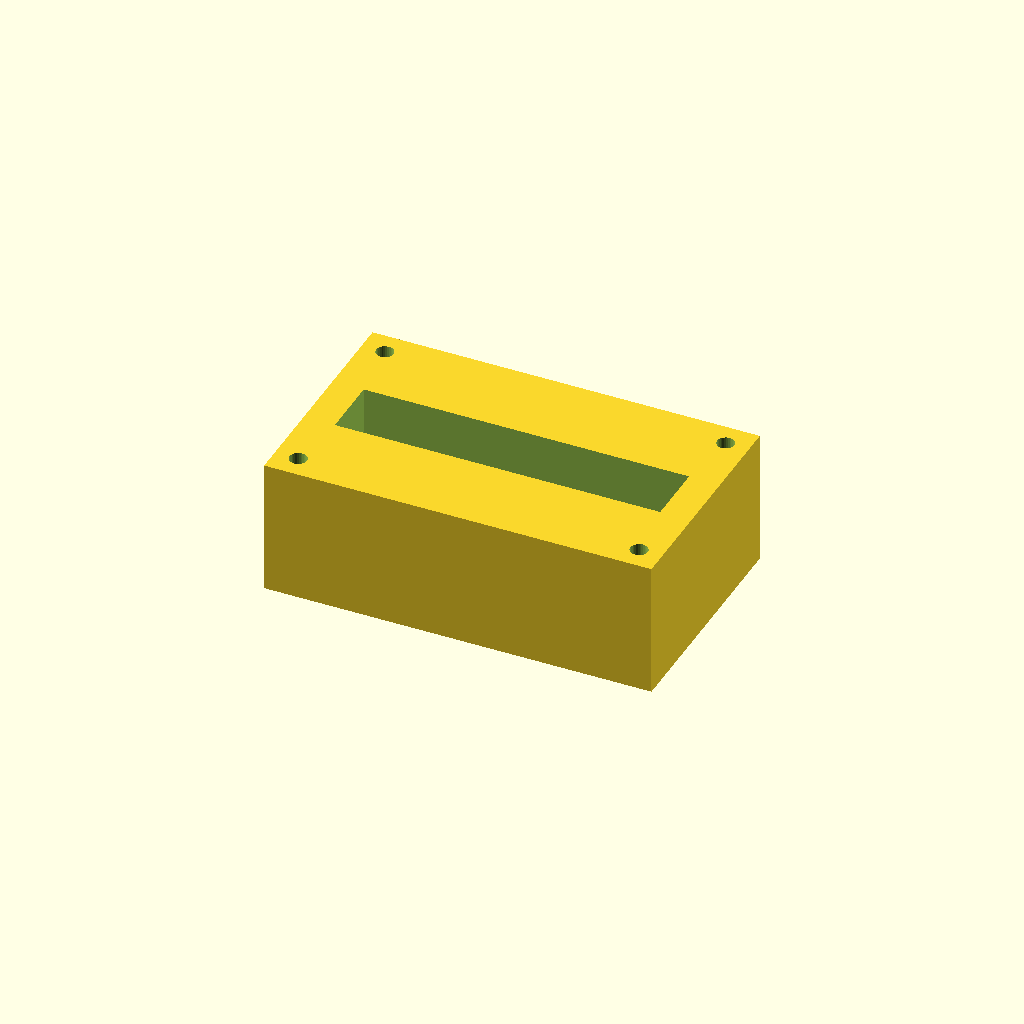
Cell 1: rendered with the file's own defaults.
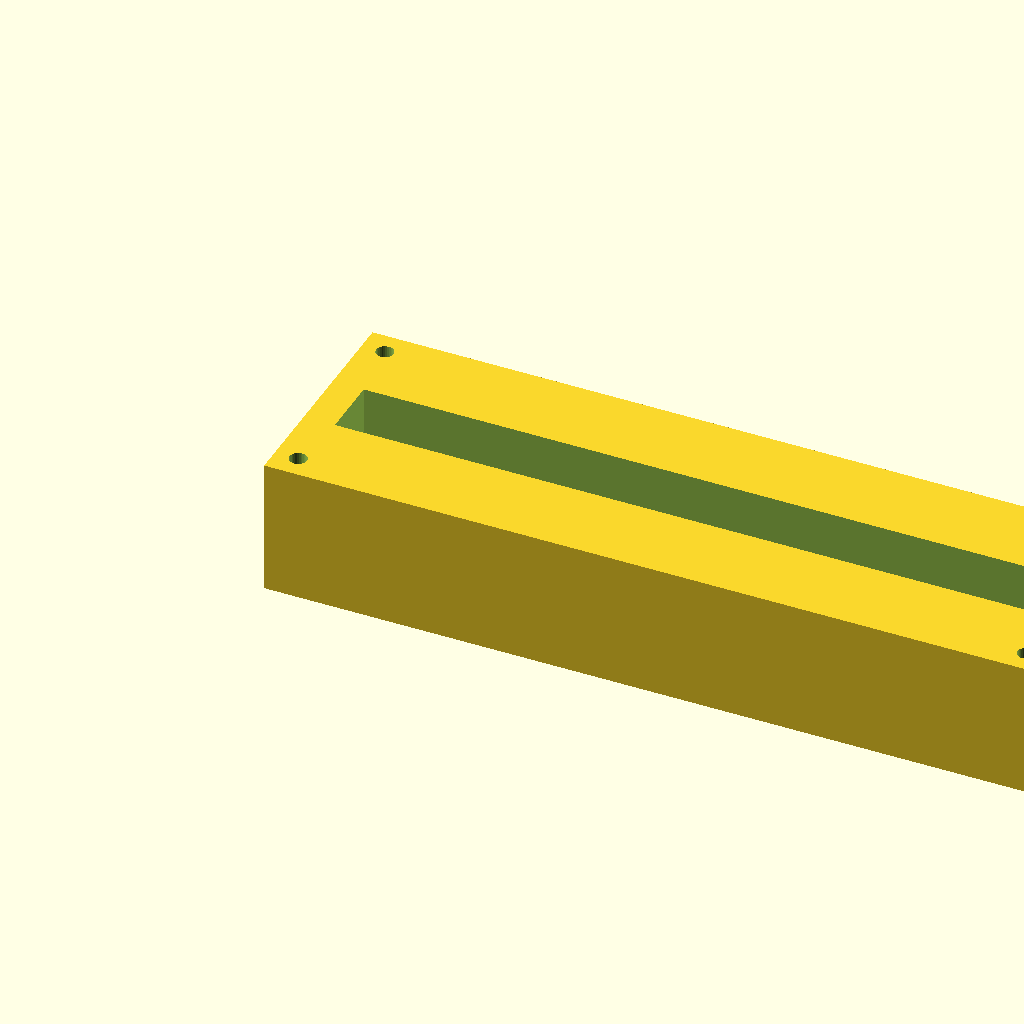
Cell 2 — block_l set to 200, the other parameters unchanged.
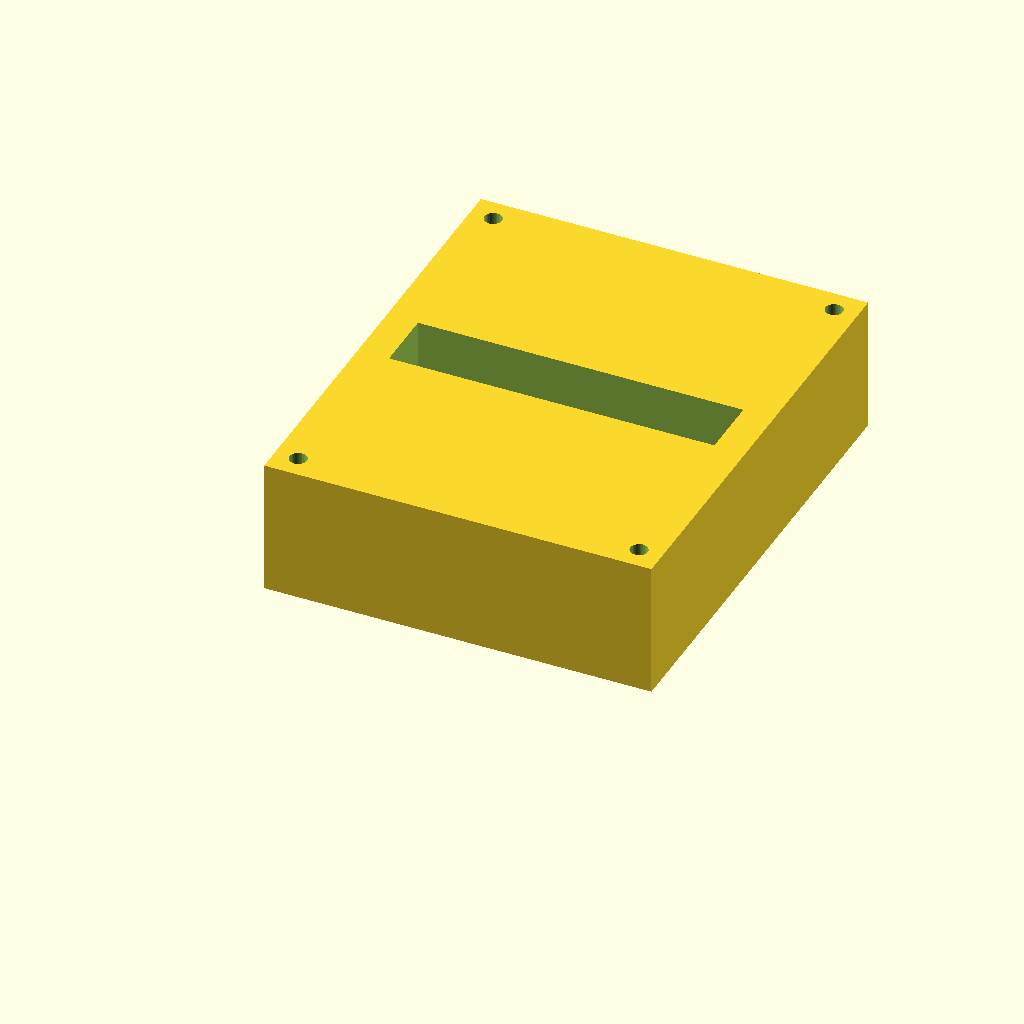
Cell 3: the same model with block_w = 120.
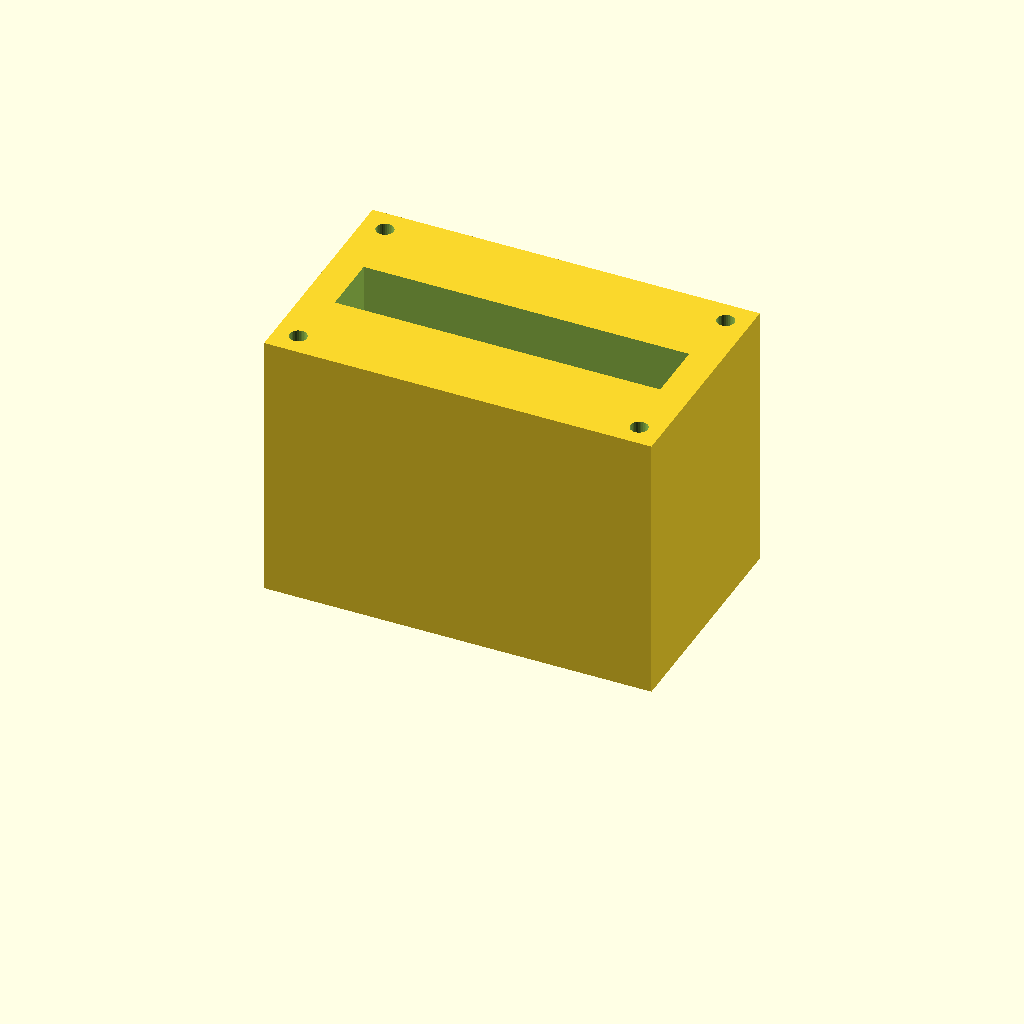
Cell 4 — block_h set to 70, the other parameters unchanged.
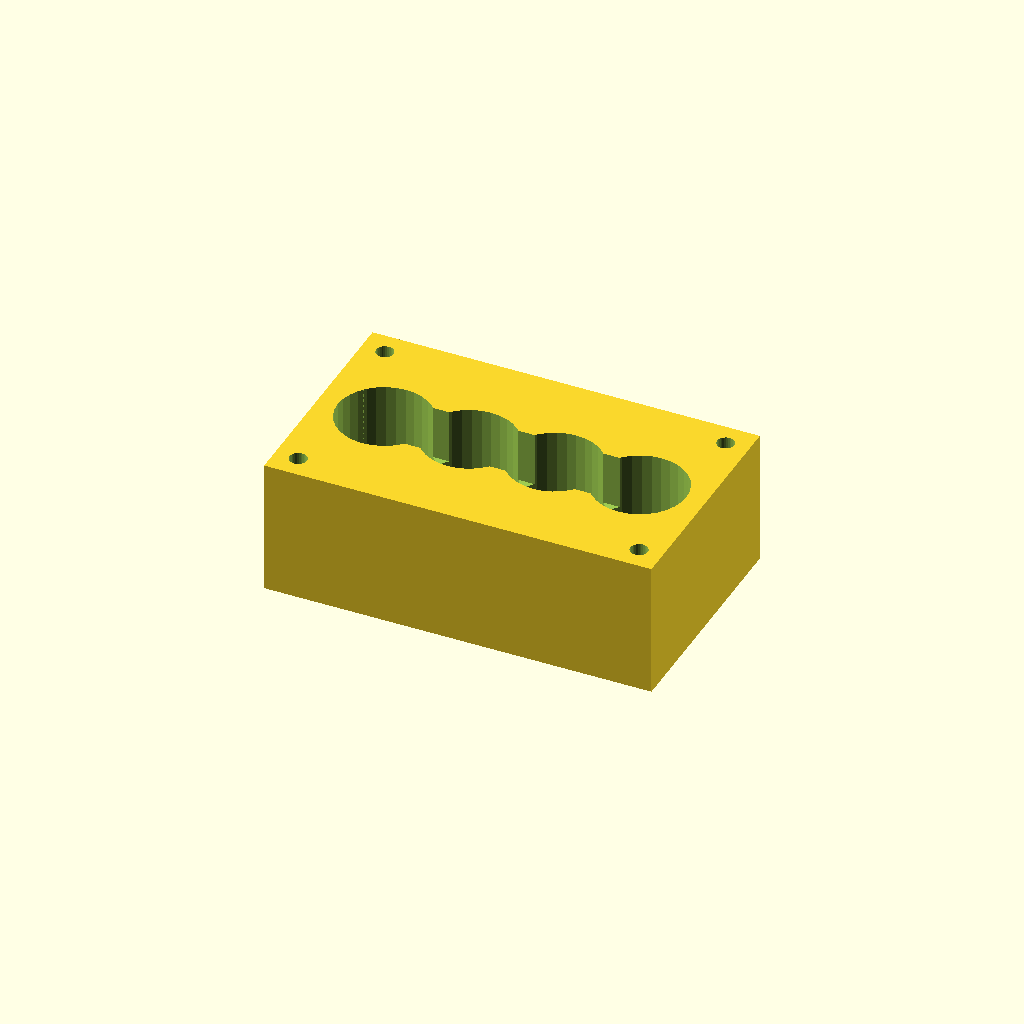
Cell 5: port_d = 24 (everything else at default).
One fixed orthographic camera (rotation 55°, 0°, 25°; colour scheme Cornfield) for every cell.
OpenSCAD source file optional_data/data/solid2/manifoldblock/part_0102.scad:
$fn = 32;

// ----------------------------------------------------------------------
// Manifold block: gallery_top manifold
// ----------------------------------------------------------------------

// --- parameters (mm) ---
block_l = 100;            // block length, X
block_w = 60;             // block width, Y
block_h = 35;             // block height, Z
port_d = 12;              // port bore diameter
port_pitch = 22;          // port pitch along X
gallery_d = 16;           // top gallery width, Y
gallery_depth = 14;       // gallery pocket depth
wall_p = 8;               // gallery end wall thickness, X
mnt_d = 4.5;              // mounting hole diameter
mnt_in = 6;               // mounting hole inset from the edges

n_ports = 4;  // ports in the row
port_x0 = (block_l - (n_ports - 1) * port_pitch) / 2;  // first port X

difference() {
  cube([block_l, block_w, block_h]);
  for (i = [0 : n_ports - 1])
    translate([port_x0 + i * port_pitch, block_w / 2, -1])
      cylinder(h = block_h + 2, d = port_d);
  translate([wall_p, block_w / 2 - gallery_d / 2, block_h - gallery_depth])
    cube([block_l - 2 * wall_p, gallery_d, gallery_depth + 1]);
  for (cx = [mnt_in, block_l - mnt_in])
    for (cy = [mnt_in, block_w - mnt_in])
      translate([cx, cy, -1]) cylinder(h = block_h + 2, d = mnt_d);
}
Parameter table extracted from the source (name, type, default, range or options):
block_l: number, default 100
block_w: number, default 60
block_h: number, default 35
port_d: number, default 12
port_pitch: number, default 22
gallery_d: number, default 16
gallery_depth: number, default 14
wall_p: number, default 8
mnt_d: number, default 4.5
mnt_in: number, default 6
n_ports: number, default 4
